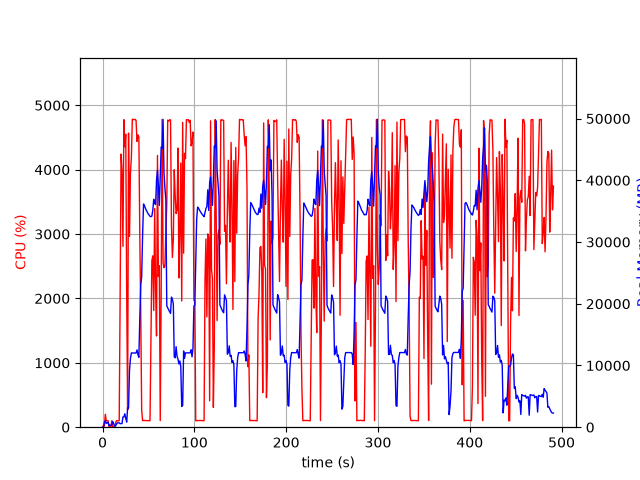

The data file committed next to this chart (first rows):
elapsed_time, nproc, cpu, mem_real, mem_virtual
4.00543212890625e-05, 1, 0.0, 7.613, 3185
1.006, 2, 23.8, 55.69, 240.1
2.014, 5, 15.9, 836.7, 2945
3.022, 5, 200.4, 1065, 3190
4.03, 3, 100.2, 612.2, 2086
5.038, 3, 100.2, 708.4, 2182
6.046, 3, 100.3, 801.9, 2294
7.053, 3, 1.0, 276.2, 1636
8.06, 3, 2.0, 331.9, 1716
9.067, 3, 2.0, 249.9, 1646
10.08, 3, 100.0, 397.6, 1750
11.09, 7, 5.9, 932.3, 3513
12.1, 5, 5.0, 573.2, 2523
13.1, 3, 2.0, 158.9, 1642
14.11, 1, 57.5, 200.7, 1340
15.12, 1, 100.2, 462.7, 1980
16.13, 1, 99.1, 710.6, 3260
17.14, 1, 100.0, 702.8, 2748
18.15, 1, 100.1, 702.8, 2748
19.16, 1, 2023, 575.4, 6736
20.18, 1, 4243, 570.9, 6758
21.21, 1, 3981, 581, 6788
22.23, 1, 2810, 1665, 7344
23.24, 1, 4776, 1665, 7344
24.26, 1, 4355, 2177, 7344
25.28, 1, 4549, 1411, 7344
26.3, 1, 2074, 816.6, 8376
27.31, 1, 267.0, 3130, 9460
28.32, 1, 4568, 3095, 9460
29.38, 1, 2964, 9227, 16946
30.38, 1, 3949, 11150, 25664
31.41, 1, 4185, 12038, 25664
32.43, 1, 4784, 12026, 25664
33.45, 1, 4779, 12021, 25664
34.47, 1, 4776, 12021, 25664
35.49, 1, 4782, 12021, 25664
36.51, 1, 4764, 12021, 25664
37.53, 1, 4438, 12522, 25664
38.55, 1, 4540, 11754, 25664
39.57, 1, 4506, 11320, 27803
40.59, 1, 2973, 17697, 41647
41.6, 1, 1766, 23003, 41647
42.63, 1, 261.7, 24394, 62127
43.64, 1, 103.1, 31176, 62127
44.65, 1, 104.2, 36169, 62127
45.66, 1, 104.1, 35878, 62127
46.66, 1, 104.1, 35478, 62127
47.67, 1, 102.2, 35136, 62127
48.68, 1, 102.2, 34839, 62127
49.69, 1, 102.3, 34579, 62127
50.69, 1, 100.2, 34366, 62127
51.7, 1, 101.2, 34171, 62127
52.71, 1, 1310, 34097, 62127
53.73, 1, 2587, 34203, 62127
54.74, 1, 2661, 35126, 62127
55.75, 1, 1813, 36941, 62127
56.78, 1, 3396, 36225, 62127
57.8, 1, 2130, 36086, 86703
58.81, 1, 1417, 40045, 86703
59.84, 1, 4220, 41637, 86703
... 425 more rows
